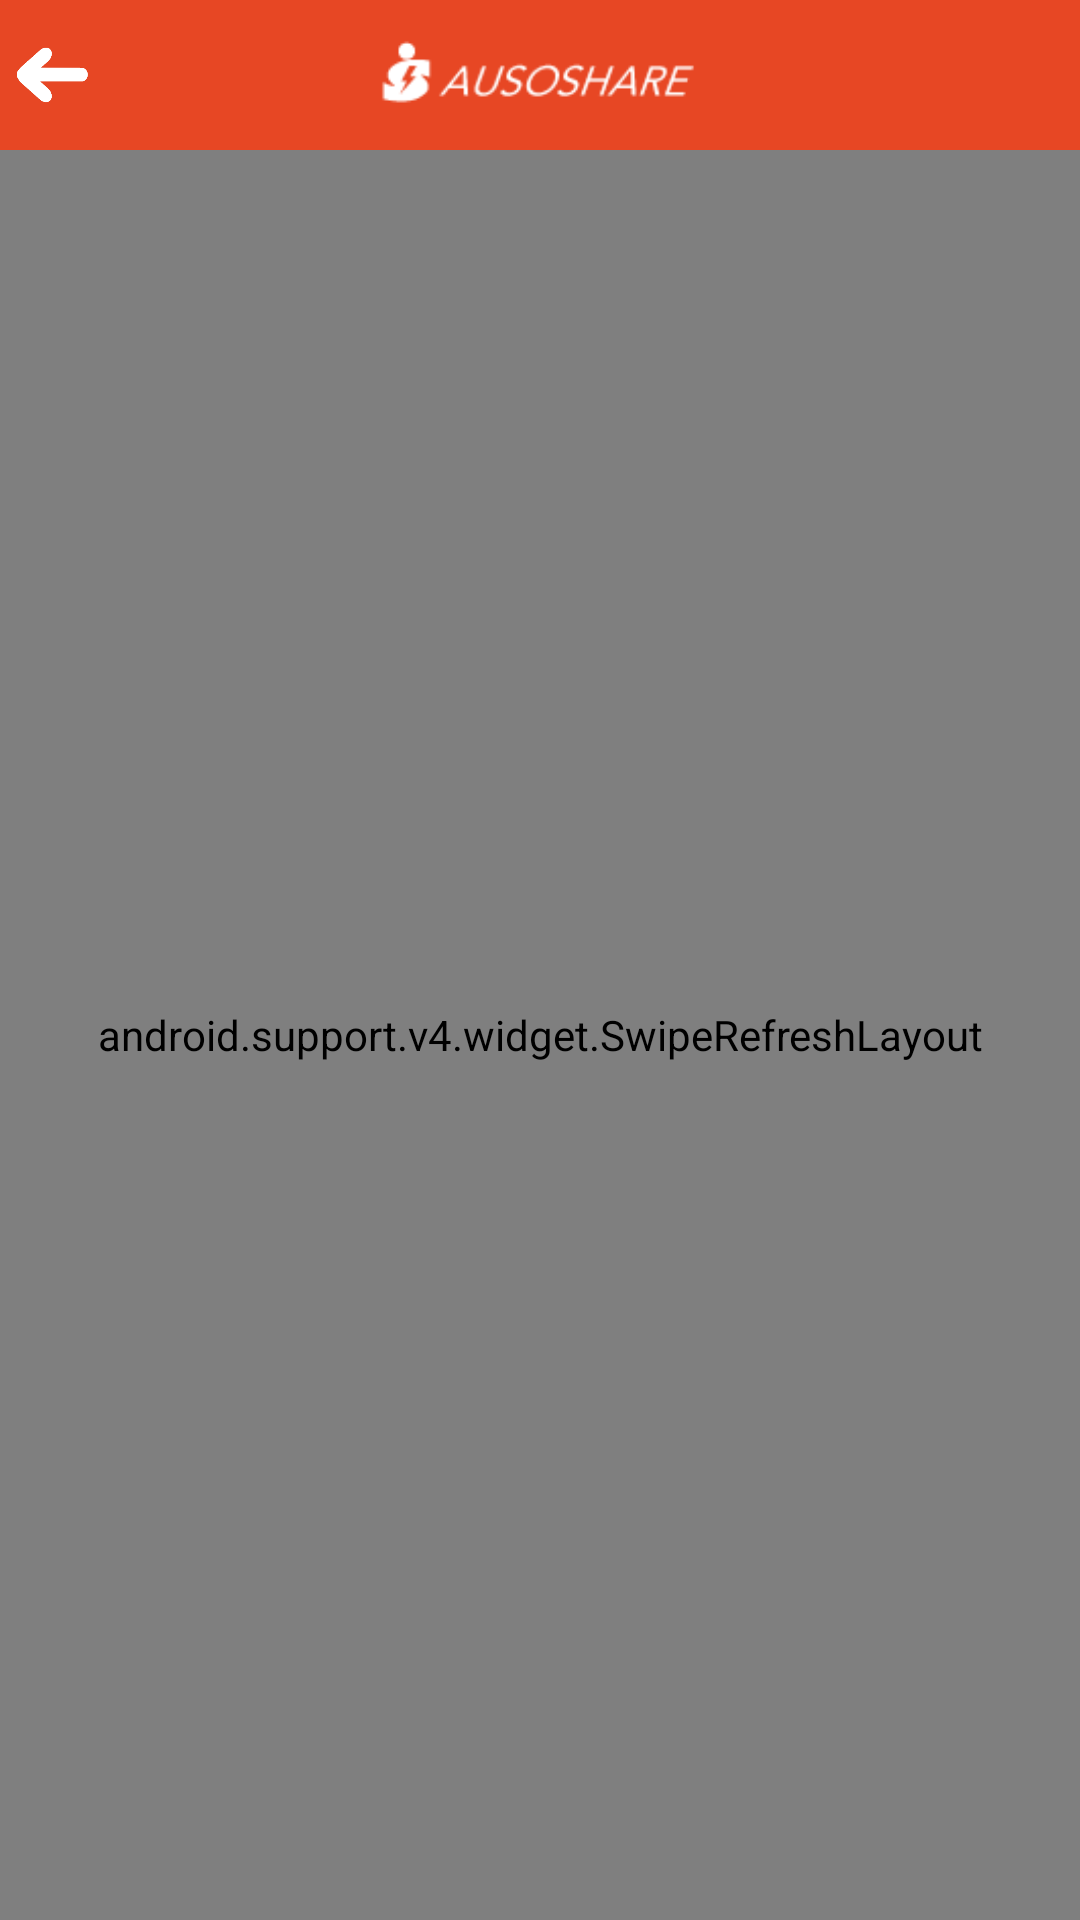

Layout XML and referenced resources for this Android screen:
<!-- AndroidManifest.xml: application theme Theme.Rc_mobile -->
<!-- res/layout/activity_forwared_ad_history.xml -->
<?xml version="1.0" encoding="utf-8"?>

<RelativeLayout xmlns:android="http://schemas.android.com/apk/res/android"
    android:layout_width="match_parent"
    android:layout_height="match_parent"
    >

    <include
        android:id="@+id/topbar"
        android:layout_width="fill_parent"
        android:layout_height="50dp"
        android:layout_alignParentTop="true"
        layout="@layout/topbar"
        />
    <android.support.v4.widget.SwipeRefreshLayout
        android:id="@+id/swipe_container"
        android:layout_width="match_parent"
        android:layout_height="match_parent"
        android:layout_below="@+id/topbar"
        android:layout_above="@+id/forward_method_tv"
        >
        <ListView
            android:id="@+id/forwarded_ad_list"
            android:layout_width="match_parent"
            android:layout_height="match_parent"
            android:layout_marginBottom="8dp"
            android:padding="4dp"
            >
        </ListView>

        <TextView
            android:id="@+id/empty_list"
            android:layout_width="wrap_content"
            android:layout_height="wrap_content"
            android:text="@string/empty_forwarded_ad"
            android:visibility="gone"
            android:layout_gravity="center"
            android:textSize="22sp"
            android:textColor="@android:color/darker_gray"/>

    </android.support.v4.widget.SwipeRefreshLayout>

</RelativeLayout>
<!-- res/layout/topbar.xml (included above) -->
<?xml version="1.0" encoding="utf-8"?>

<RelativeLayout xmlns:android="http://schemas.android.com/apk/res/android"
                android:layout_width="fill_parent"
                android:layout_height="60dp"
                android:paddingLeft="5dp"
                android:paddingRight="5dp"
                android:background="@color/theme_color_unpressed"
    >

    <RelativeLayout 
        android:id="@+id/backButton_layout"
        android:layout_height="match_parent"
        android:layout_width="30dp"
        >
        <Button
        android:id="@+id/backButton"
        android:layout_width="25dp"
        android:layout_height="20dp"
        android:layout_centerVertical="true"
        android:gravity="center"
        android:padding="20dp"
        android:background="@drawable/icon_left_arrow"
        android:visibility="visible"
        />


    </RelativeLayout>
    

    <TextView
        android:id="@+id/text_title"
        android:layout_width="wrap_content"
        android:layout_height="wrap_content"
        android:layout_centerInParent="true"
        android:gravity="center"
        android:lines="1"
        android:textSize="@dimen/font_size_normal"
        android:visibility="gone"
        android:textColor="@color/white"/>

    <ImageView
        android:id="@+id/header_title_image"
        android:layout_width="120dp"
        android:layout_height="match_parent"
        android:layout_centerInParent="true"
        android:layout_marginBottom="8dp"
        android:layout_marginTop="8dp"
        android:padding="0dp"
        android:scaleType="fitCenter"
        android:src="@drawable/ausoshare_title_logo" />

    <Button
        android:id="@+id/button_info"
        android:layout_width="60dp"
        android:layout_height="60dp"
        android:padding="0dp"
        android:layout_alignParentRight="true"
        android:visibility="gone"
        android:layout_centerVertical="true"/>

    <SearchView
        android:id="@+id/search_button"
        android:layout_width="wrap_content"
        android:layout_height="wrap_content"
        android:layout_alignParentRight="true"
        android:layout_centerVertical="true"
        android:gravity="right"
        android:imeOptions="actionSearch"
        android:inputType="text"
        android:visibility="invisible"
        
        android:queryHint = "@string/search_title"
        android:color="@color/white" >

    </SearchView>

    <Switch
        android:layout_width="wrap_content"
        android:layout_height="wrap_content"
        android:id="@+id/lang_switch"
        android:layout_alignParentStart="false"
        android:layout_alignParentLeft="false"
        android:gravity="center_vertical"
        android:layout_centerVertical="true"
        android:textOff="En"
        android:textOn="中"
        android:textStyle="normal"
        android:showText="true"
        android:visibility="invisible"
        android:checked="true" />


</RelativeLayout>
<!-- resources referenced by this layout -->
<resources>
  <color name="theme_color_unpressed">#e74724</color>
  <color name="white">#ffffff</color>
  <dimen name="font_size_normal">16sp</dimen>
  <!-- drawable ausoshare_title_logo: png bitmap (drawable-hdpi, 1466 bytes) -->
  <!-- drawable icon_left_arrow: png bitmap (drawable-hdpi, 5709 bytes) -->
  <string name="empty_forwarded_ad">no shared record</string>
  <string name="search_title">Input keyword</string>
  <style name="Theme.Rc_mobile" parent="@style/Theme.AppCompat.Light">
          
          
          
          
          
  
          
          
  
          
          
      </style>
</resources>
